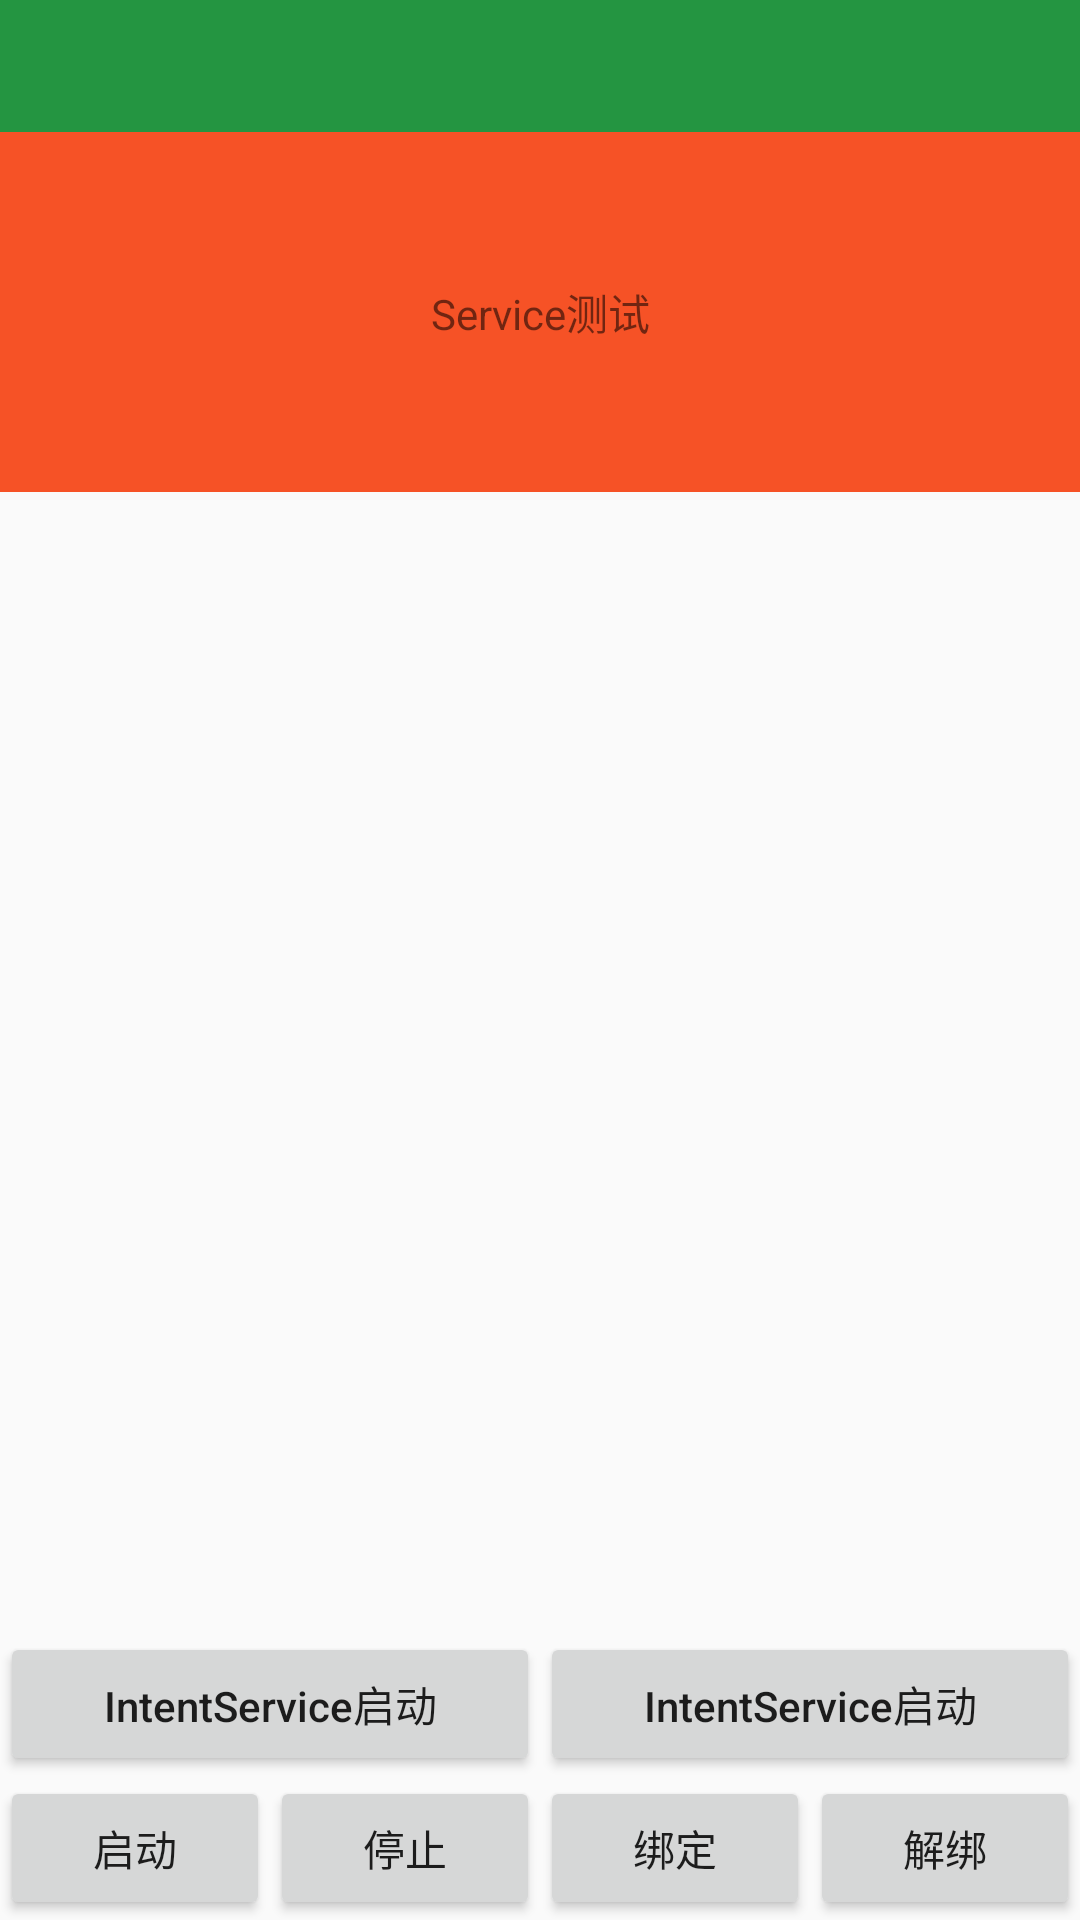

Reconstruct the res/layout file that produces this screen, plus the resources it refers to.
<!-- AndroidManifest.xml: application theme AppTheme -->
<!-- res/layout/ac_service_test.xml -->
<?xml version="1.0" encoding="utf-8"?>
<android.support.constraint.ConstraintLayout xmlns:android="http://schemas.android.com/apk/res/android"
    android:layout_width="match_parent"
    android:layout_height="match_parent"
    xmlns:app="http://schemas.android.com/apk/res-auto">

    <include
        android:id="@+id/titleBar"
        layout="@layout/top_view"/>

    
    <TextView
        android:id="@+id/bannerTv"
        android:layout_width="0dp"
        android:layout_height="0dp"
        android:background="@color/red"
        android:gravity="center"
        android:text="Service测试"
        app:layout_constraintDimensionRatio="H,3:1"
        app:layout_constraintLeft_toLeftOf="parent"
        app:layout_constraintRight_toRightOf="parent"
        app:layout_constraintTop_toBottomOf="@id/titleBar"/>

    <Button
        android:id="@+id/start2Bt"
        android:layout_width="0dp"
        android:layout_height="wrap_content"
        app:layout_constraintLeft_toLeftOf="parent"
        app:layout_constraintBottom_toTopOf="@+id/startBt"
        app:layout_constraintRight_toLeftOf="@+id/stop2Bt"
        android:textAllCaps="false"
        android:text="IntentService启动"/>

    <Button
        android:id="@+id/stop2Bt"
        android:layout_width="0dp"
        android:layout_height="wrap_content"
        app:layout_constraintLeft_toRightOf="@id/start2Bt"
        app:layout_constraintBottom_toTopOf="@+id/stopBt"
        app:layout_constraintRight_toRightOf="parent"
        android:textAllCaps="false"
        android:text="IntentService启动"/>

    
    <Button
        android:id="@+id/startBt"
        android:layout_width="0dp"
        android:layout_height="wrap_content"
        app:layout_constraintLeft_toLeftOf="parent"
        app:layout_constraintBottom_toBottomOf="parent"
        app:layout_constraintRight_toLeftOf="@+id/stopBt"
        android:text="启动"/>

    <Button
        android:id="@+id/stopBt"
        android:layout_width="0dp"
        android:layout_height="wrap_content"
        app:layout_constraintLeft_toRightOf="@id/startBt"
        app:layout_constraintBottom_toBottomOf="parent"
        app:layout_constraintRight_toLeftOf="@+id/bindBt"
        android:text="停止"/>

    <Button
        android:id="@+id/bindBt"
        android:layout_width="0dp"
        android:layout_height="wrap_content"
        app:layout_constraintLeft_toRightOf="@id/stopBt"
        app:layout_constraintBottom_toBottomOf="parent"
        app:layout_constraintRight_toLeftOf="@+id/unBindBt"
        android:text="绑定"/>


    <Button
        android:id="@+id/unBindBt"
        android:layout_width="0dp"
        android:layout_height="wrap_content"
        app:layout_constraintLeft_toRightOf="@id/bindBt"
        app:layout_constraintBottom_toBottomOf="parent"
        app:layout_constraintRight_toRightOf="parent"
        android:text="解绑"/>


</android.support.constraint.ConstraintLayout>
<!-- res/layout/top_view.xml (included above) -->
<?xml version="1.0" encoding="utf-8"?>

<RelativeLayout xmlns:android="http://schemas.android.com/apk/res/android"
    android:id="@+id/titleBar"
    android:layout_width="match_parent"
    android:layout_height="44dp"
    android:background="@color/colorPrimaryDark">

    <ImageView
        android:id="@+id/ivBack"
        android:layout_width="wrap_content"
        android:layout_height="match_parent"
        android:layout_centerVertical="true"
        android:paddingLeft="18dp"
        android:paddingRight="20dp"
        android:src="@mipmap/back_icon" />

    <TextView
        android:id="@+id/tvBack"
        android:layout_width="wrap_content"
        android:layout_height="match_parent"
        android:gravity="center"
        android:paddingLeft="18dp"
        android:paddingRight="20dp"
        android:textColor="@color/white"
        android:textSize="13sp"
        android:visibility="gone"/>

    <TextView
        android:id="@+id/tvTitle"
        android:layout_width="wrap_content"
        android:layout_height="wrap_content"
        android:layout_centerInParent="true"
        android:textColor="@color/white"
        android:textSize="18sp"
        android:textStyle="bold" />

    <ImageView
        android:id="@+id/ivRight"
        android:layout_width="wrap_content"
        android:layout_height="match_parent"
        android:layout_alignParentRight="true"
        android:paddingLeft="10dp"
        android:paddingRight="15dp"
        android:visibility="gone" />

    <TextView
        android:id="@+id/tvRight"
        android:layout_width="wrap_content"
        android:layout_height="match_parent"
        android:layout_alignParentRight="true"
        android:layout_marginRight="15dp"
        android:gravity="center"
        android:paddingLeft="5dp"
        android:textColor="@color/white"
        android:textSize="15sp" />

</RelativeLayout>
<!-- resources referenced by this layout -->
<resources>
  <color name="colorPrimaryDark">#249541</color>
  <color name="red">#f65226</color>
  <color name="white">#fff</color>
  <style name="AppTheme" parent="Theme.AppCompat.Light.DarkActionBar">
          
          <item name="colorPrimary">@color/colorPrimary</item>
          <item name="colorPrimaryDark">@color/colorPrimaryDark</item>
          <item name="colorAccent">@color/colorAccent</item>
      </style>
  <color name="colorPrimary">#249541</color>
  <color name="colorAccent">#FF4081</color>
</resources>
